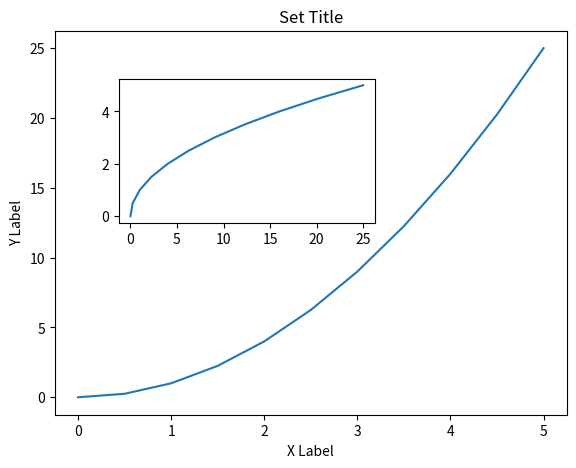

Write Python code to recreate this figure.
import matplotlib.pyplot as plt
import numpy as np

figure = plt.figure() # figure is a blank canvas where we can add axis

x = np.linspace(start=0, stop=5, num=11)
y = x ** 2

axes = figure.add_axes([0.1,0.1,0.8,0.8])
axes2 = figure.add_axes([0.2, 0.5, 0.4, 0.3])

axes.set_xlabel("X Label")
axes.set_ylabel("Y Label")
axes.set_title("Set Title")
axes.plot(x,y)
axes2.plot(y, x)

plt.show()